Run: headless pygame with SDL's dummy video driver; simulated clock (each Clock.tick advances the game by its frame time, no real sleeping); random seed 0; keys injected as events and as key.get_pressed() state; no mouse input.
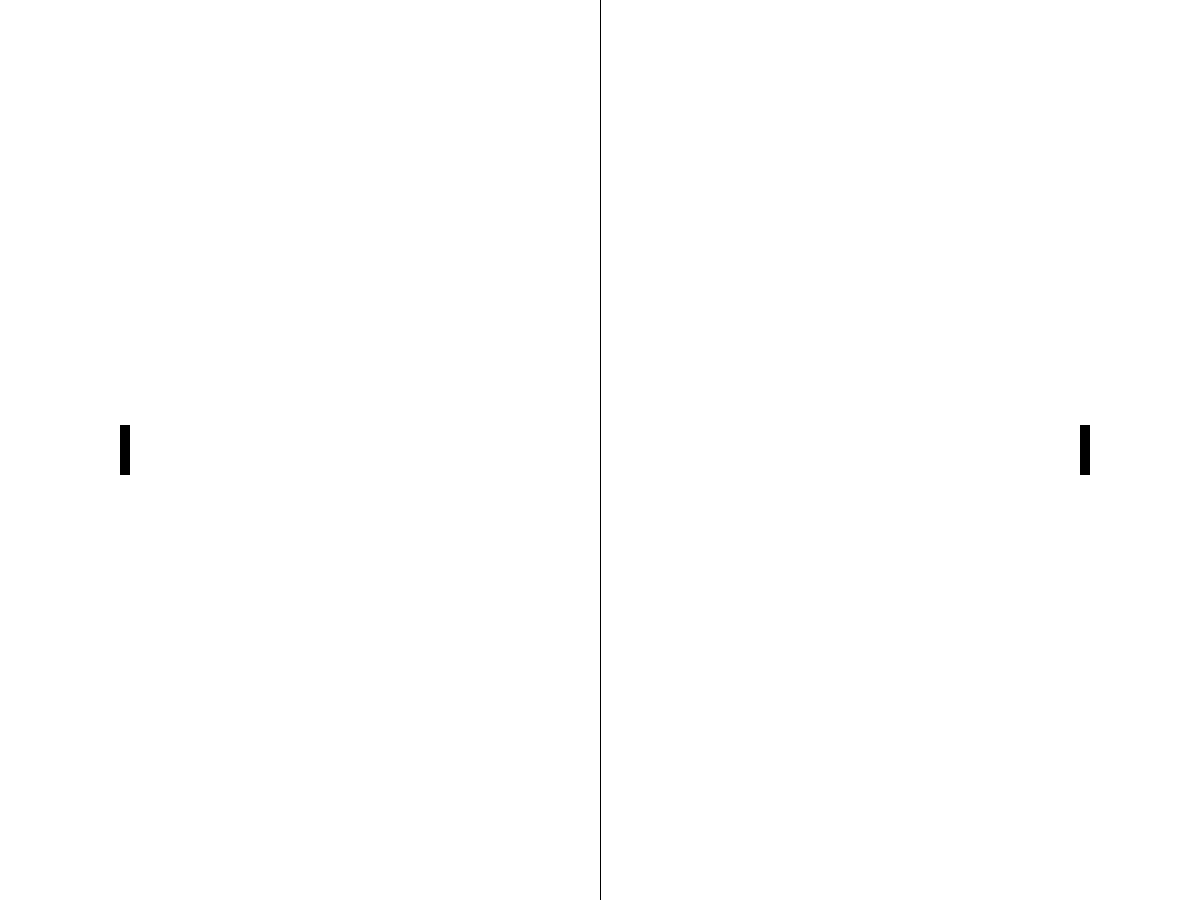
Frame 1 of 4 · flips 1–60 · no input
Frame 2 of 4 · flips 61–180 · tapped SPACE, RETURN · held RIGHT (→), D · screen unchanged from frame 1, image omitted
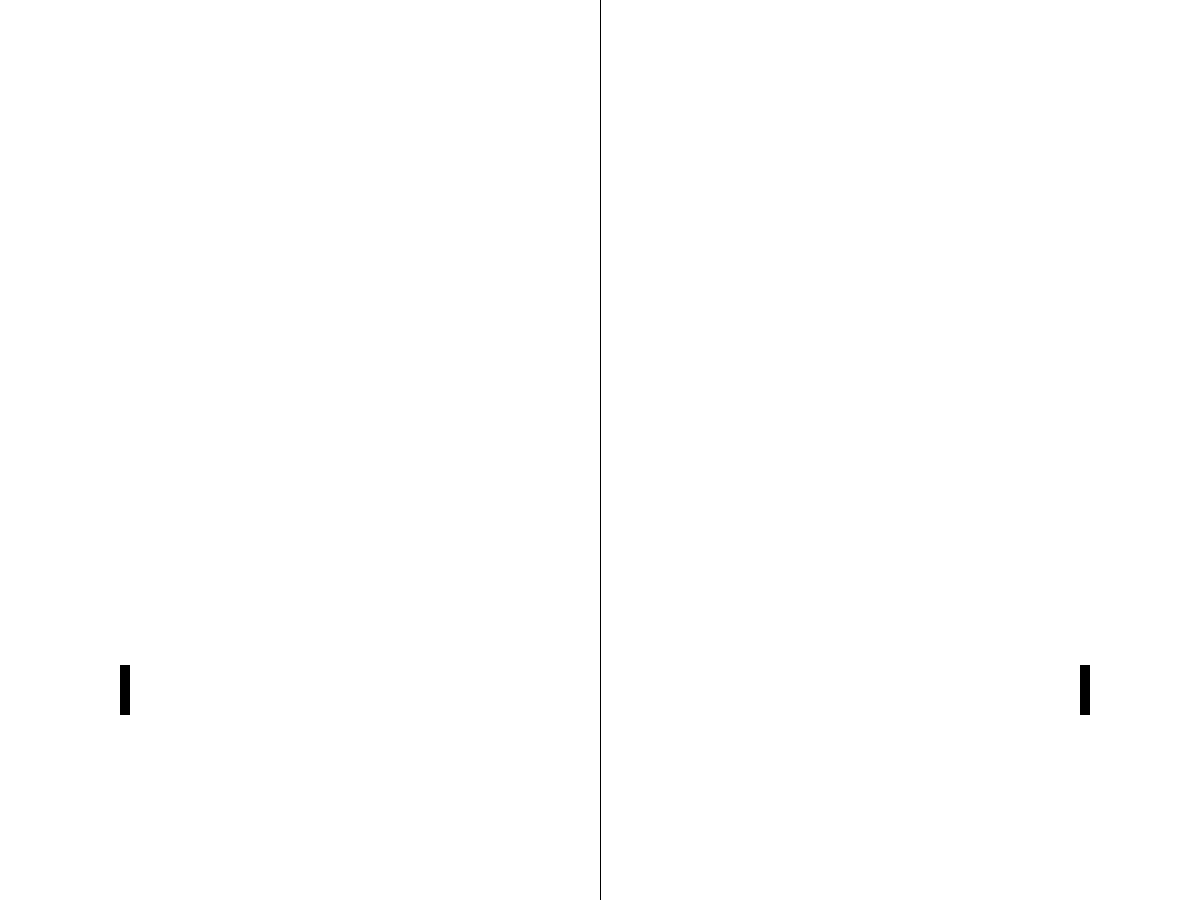
Frame 3 of 4 · flips 181–300 · held DOWN (↓), S
Frame 4 of 4 · flips 301–420 · held LEFT (←), A, UP (↑), W · screen same as frame 1, image omitted

The pygame program that drew these frames:

import pygame

class game:
    def __init__(self):
        self.wW = 1200
        self.wH = 900

        self.screen = pygame.display.set_mode((self.wW, self.wH))
        self.Scolor = (255, 255, 255)

        self.color = (0, 0, 0)

        self.FPS = 240
        self.clock = pygame.time.Clock()

        self.width = 10
        self.height = 50

        self.speed = 2

        self.x1 = self.wW / 10
        self.y1 = self.wH / 2 - self.height / 2

        self.x2 = self.wW / 10 * 9
        self.y2 = self.wH / 2 - self.height / 2

    def drawPlayers(self):
        pygame.draw.rect(self.screen, self.color, pygame.Rect(self.x1, self.y1, self.width, self.height))
        pygame.draw.rect(self.screen, self.color, pygame.Rect(self.x2, self.y2, self.width, self.height))

    def movePlayer(self, y1, P):
        if P == 1:
            self.y1 += y1

        elif P == 2:
            self.y2 += y1


    def loop(self):
        while True:
            for event in pygame.event.get():
                if event.type == pygame.QUIT or (event.type == pygame.KEYUP and event.key == pygame.K_ESCAPE):
                    quit()

            self.screen.fill(self.Scolor)

            pygame.draw.line(self.screen, self.color, (self.wW / 2, 0), (self.wW / 2, self.wH), 1)
            pressed = pygame.key.get_pressed()
            if pressed[pygame.K_w]:
                game.movePlayer(self, -self.speed, 1)
            if pressed[pygame.K_s]:
                game.movePlayer(self, self.speed, 1)

            if pressed[pygame.K_UP]:
                game.movePlayer(self, -self.speed, 2)
            if pressed[pygame.K_DOWN]:
                game.movePlayer(self, self.speed, 2)

            game.drawPlayers(self)

            pygame.display.flip()
            self.clock.tick(self.FPS)

h = game()
h.loop()
